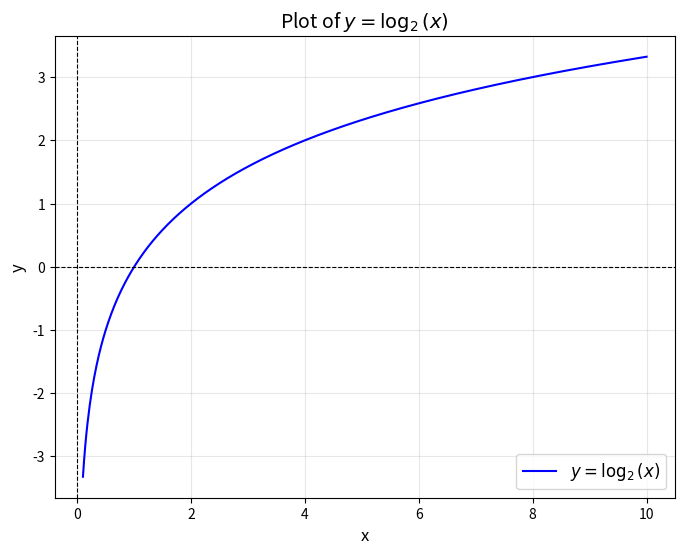

Reproduce this figure in Python.
import numpy as np
import matplotlib.pyplot as plt

# Define the x values (avoiding x <= 0 since log is undefined there)
x = np.linspace(0.1, 10, 500)  # Start from 0.1 to avoid log(0)

# Define the function y = log2(x)
y = np.log2(x)

# Plot the curve
plt.figure(figsize=(8, 6))
plt.plot(x, y, label=r'$y = \log_2(x)$', color='blue')

# Add labels, title, and grid
plt.title("Plot of $y = \log_2(x)$", fontsize=14)
plt.xlabel("x", fontsize=12)
plt.ylabel("y", fontsize=12)
plt.axhline(0, color='black', linewidth=0.8, linestyle='--')  # x-axis
plt.axvline(0, color='black', linewidth=0.8, linestyle='--')  # y-axis
plt.grid(alpha=0.3)
plt.legend(fontsize=12)

# Show the plot
plt.show()